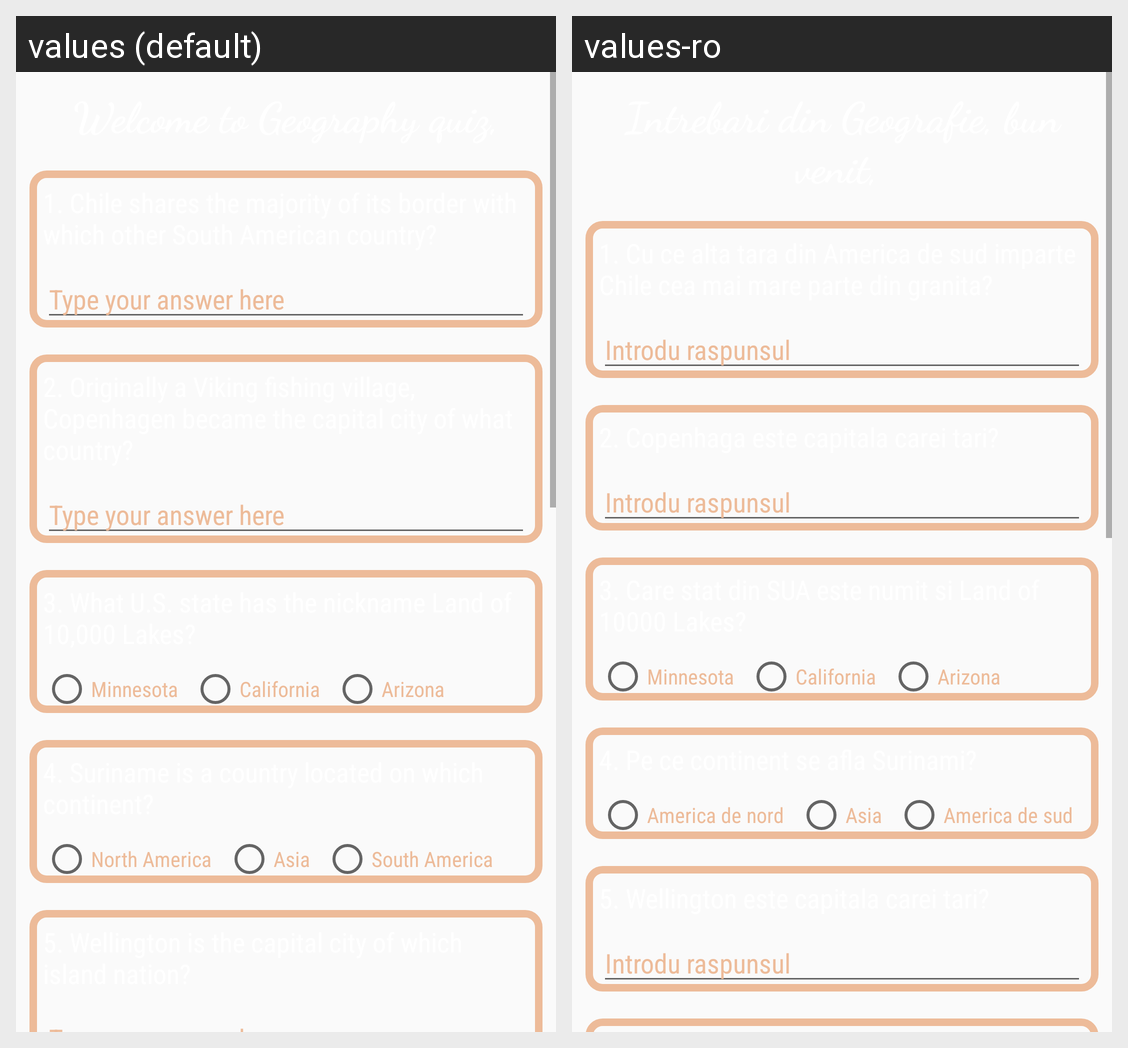

Locale-by-locale string values for the Android screen shown in this grid:
Android screen res/layout/activity_geography.xml rendered under 2 locales, left to right: values (default), values-ro. Device: Nexus 5 (rendered at 1080×1920; each locale shown at half size, 540×960, under a caption strip naming it); theme AppTheme.
Strings drawn on this screen, with the default value and each locale's value (text and hints the layout hard-codes, and strings that could not be matched under every locale, appear in the picture but are not listed):

type_your_answer_hint
  values: Type your answer here
  values-ro: Introdu raspunsul

answer_geography_3a
  values: Minnesota
  values-ro: Minnesota  [not translated; the default value is used]

answer_geography_3b
  values: California
  values-ro: California  [not translated; the default value is used]

answer_geography_3c
  values: Arizona
  values-ro: Arizona  [not translated; the default value is used]

answer_geography_4a
  values: North America
  values-ro: America de nord

answer_geography_4b
  values: Asia
  values-ro: Asia  [not translated; the default value is used]

answer_geography_4c
  values: South America
  values-ro: America de sud

checkbox_geography_a
  values: California
  values-ro: California  [not translated; the default value is used]

checkbox_geography_b
  values: Arizona
  values-ro: Arizona  [not translated; the default value is used]
